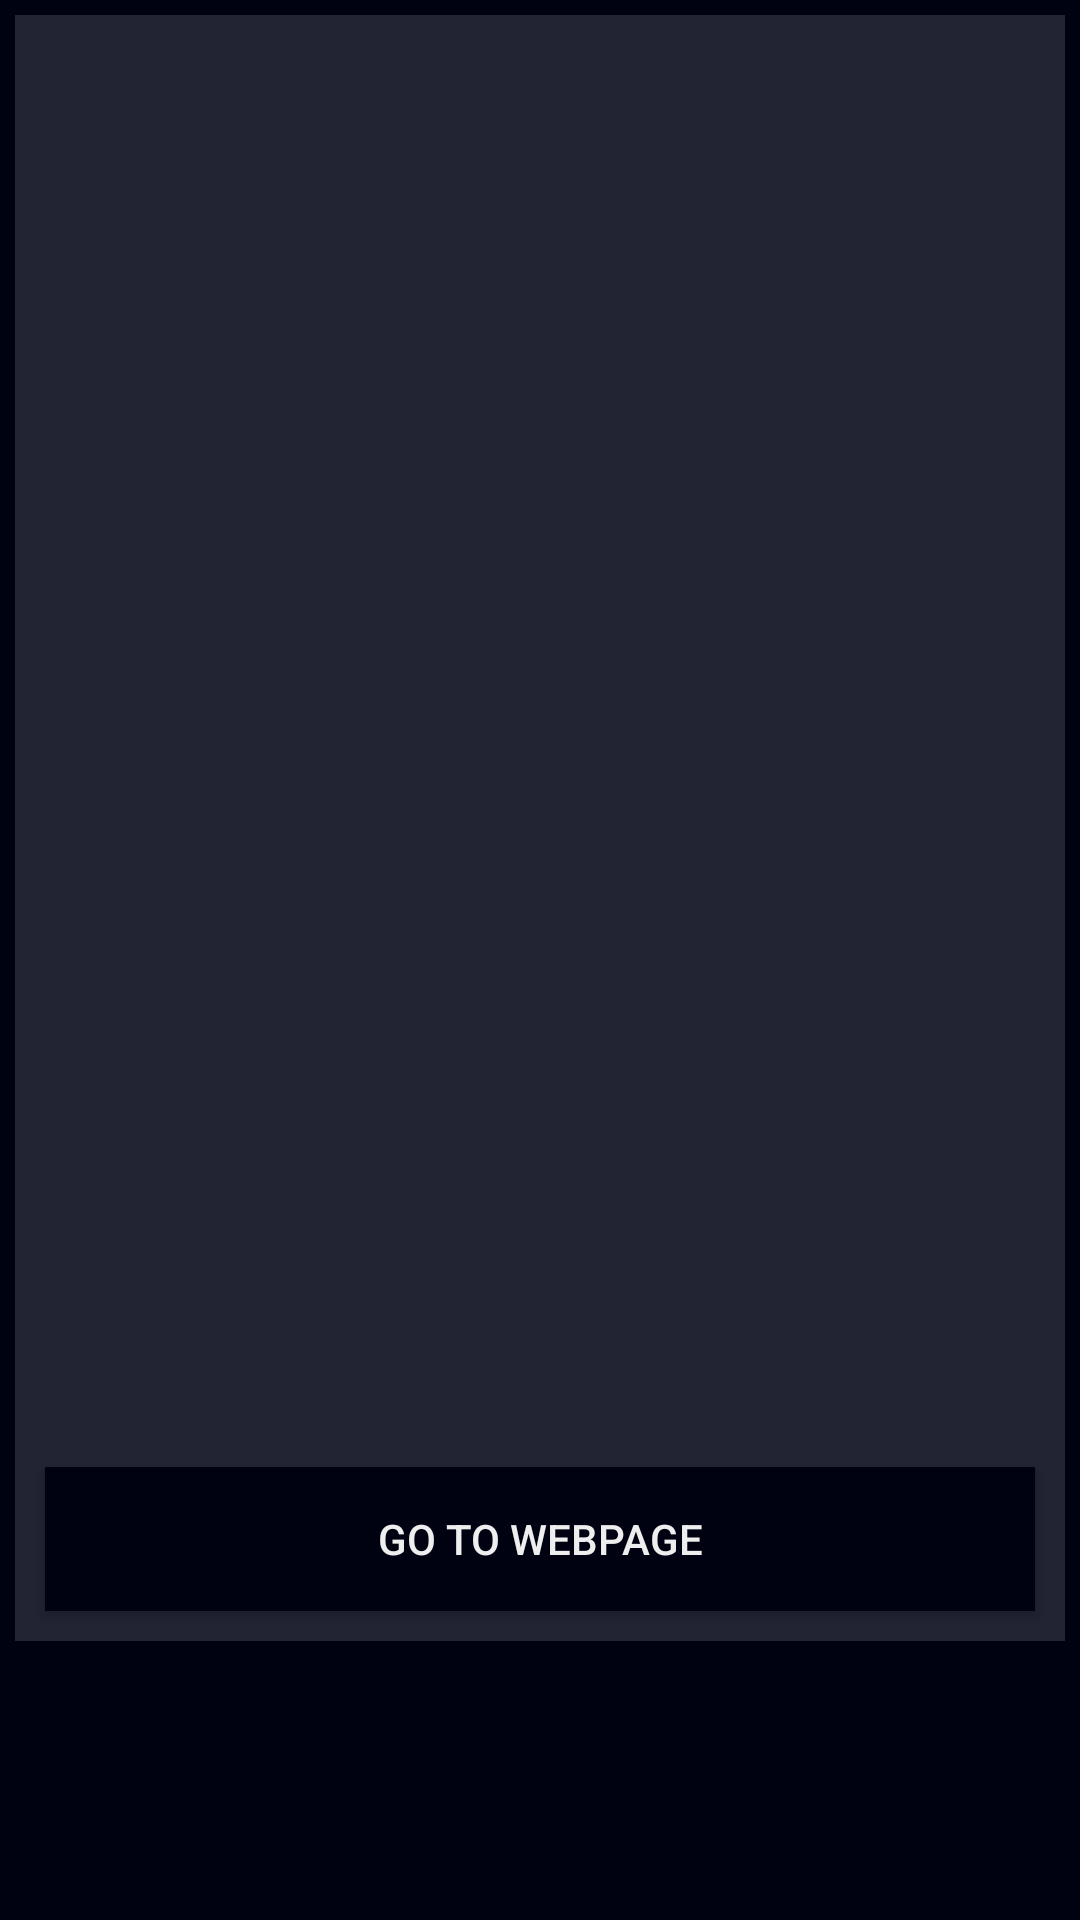

Layout XML and referenced resources for this Android screen:
<!-- AndroidManifest.xml: application theme Theme.GameNewsApp -->
<!-- res/layout/activity_detail_article.xml -->
<?xml version="1.0" encoding="utf-8"?>
<ScrollView xmlns:android="http://schemas.android.com/apk/res/android"
    xmlns:app="http://schemas.android.com/apk/res-auto"
    xmlns:tools="http://schemas.android.com/tools"
    android:layout_width="fill_parent"
    android:layout_height="wrap_content"
    android:background="#000111">

    <LinearLayout
        android:layout_width="match_parent"
        android:layout_height="match_parent"
        tools:context=".ArticleDetailActivity"
        android:orientation="vertical"
        android:background="#222333"
        android:transitionName="articles"
        android:layout_margin="5dp">

        <ImageView
            android:id="@+id/ivPoster"
            android:transitionName="article"
            android:layout_width="match_parent"
            android:layout_height="250dp"
            tools:srcCompat="@tools:sample/avatars" />

        <TextView
            android:id="@+id/tvTitle"
            android:layout_width="match_parent"
            android:layout_height="wrap_content"
            android:layout_margin="10dp"
            android:textSize="30sp"
            android:textColor="#EEEEEE"
            tools:text="Nomadland Wins Three Oscars At 93rd Academy Awards" />

        <TextView
            android:id="@+id/tvDeck"
            android:layout_width="match_parent"
            android:layout_height="wrap_content"
            android:layout_margin="10dp"
            android:textSize="18dp"
            android:textColor="#EEEEEE"
            tools:text="Nomadland was the most-winning film for this year's Oscars." />

        <TextView
            android:id="@+id/tvAuthors"
            android:layout_width="match_parent"
            android:layout_height="wrap_content"
            android:layout_margin="10dp"
            android:textSize="16dp"
            android:textColor="#EEEEEE"
            tools:text="Eddie Makuch" />

        <TextView
            android:id="@+id/tvPublishDate"
            android:layout_width="match_parent"
            android:layout_height="wrap_content"
            android:textSize="14dp"
            android:layout_margin="10dp"
            android:textColor="#EEEEEE"
            tools:text="1 hour ago" />

        <TextView
            android:id="@+id/tvBody"
            android:layout_width="match_parent"
            android:layout_height="wrap_content"
            android:layout_margin="10dp"
            android:textColor="#EEEEEE"
            android:typeface="serif"
            android:lineSpacingExtra="10dp"
            tools:text="Nomadland was the most-winning film for this year's Oscars.
Nomadland was the most-winning film for this year's Oscars.
Nomadland was the most-winning film for this year's Oscars.
Nomadland was the most-winning film for this year's Oscars." />

        <Button
            android:id="@+id/btnSiteDetailUrl"
            android:layout_width="match_parent"
            android:layout_height="wrap_content"
            android:layout_gravity="center"
            android:gravity="center"
            android:layout_margin="10dp"
            android:background="#000111"
            android:textColor="#EEEEEE"
            android:text="Go to webpage"
            android:autoLink="all"/>
    </LinearLayout>
</ScrollView>
<!-- resources referenced by this layout -->
<resources>
  <style name="Theme.GameNewsApp" parent="Theme.AppCompat.Light.DarkActionBar">
          
          <item name="colorPrimary">@color/purple_500</item>
          <item name="colorPrimaryDark">@color/purple_700</item>
          <item name="colorAccent">@color/teal_200</item>
          
      </style>
  <color name="purple_500">#FF6200EE</color>
  <color name="purple_700">#FF3700B3</color>
  <color name="teal_200">#FF03DAC5</color>
</resources>
